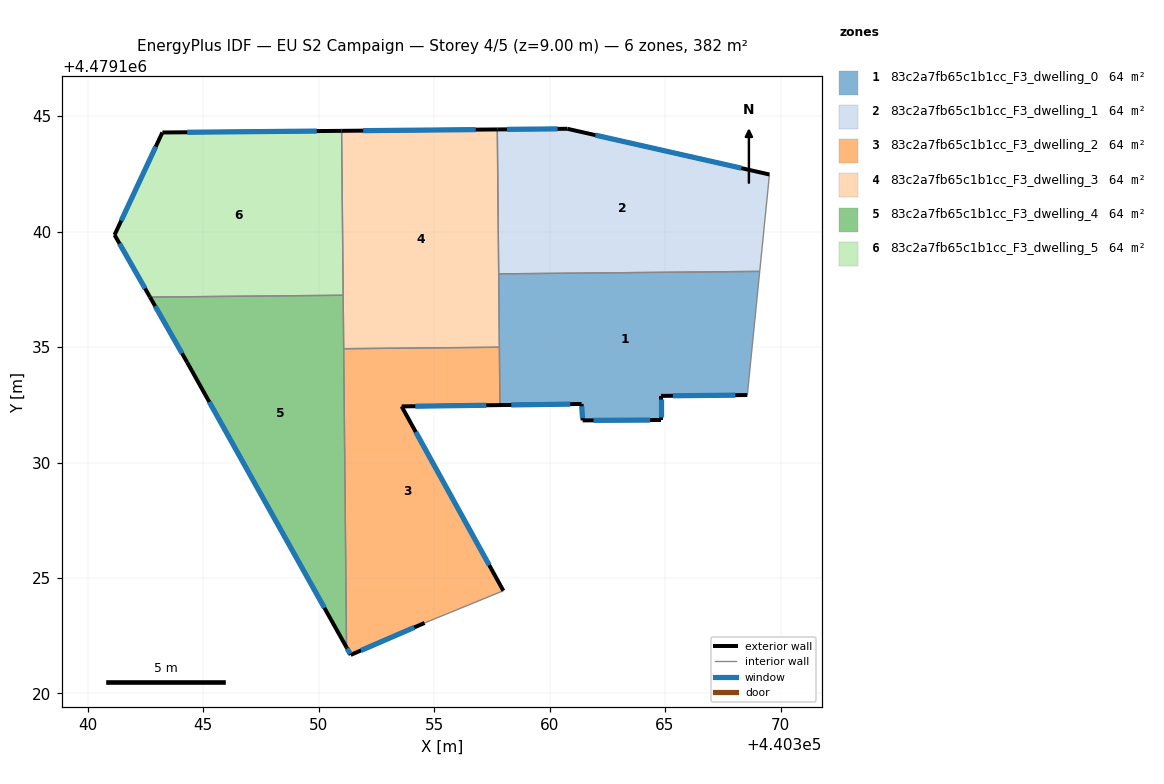
=== STOREY PLAN SPEC (per zone: floor XY polygon, exterior-wall plan segments, windows/doors) ===
zone 1: 83c2a7fb65c1b1cc_F3_dwelling_0  (63.6 m²)
  floor: (440368.56, 4479132.92) (440369.10, 4479138.28) (440357.80, 4479138.17) (440357.85, 4479132.49) (440361.39, 4479132.54) (440361.43, 4479131.82) (440364.82, 4479131.84) (440364.82, 4479132.88)
  exterior wall: (440364.82, 4479131.84) – (440361.43, 4479131.82)  [3.4 m]
    window: (440364.35, 4479131.84) – (440361.90, 4479131.83)  [5.3 m²]
  exterior wall: (440361.43, 4479131.82) – (440361.39, 4479132.54)  [0.7 m]
    window: (440361.43, 4479131.92) – (440361.39, 4479132.44)  [1.1 m²]
  exterior wall: (440361.39, 4479132.54) – (440357.85, 4479132.49)  [3.5 m]
    window: (440360.90, 4479132.53) – (440358.34, 4479132.49)  [5.5 m²]
  exterior wall: (440368.56, 4479132.92) – (440364.82, 4479132.88)  [3.7 m]
    window: (440368.04, 4479132.92) – (440365.34, 4479132.89)  [5.9 m²]
  exterior wall: (440364.82, 4479132.88) – (440364.82, 4479131.84)  [1.0 m]
    window: (440364.82, 4479132.74) – (440364.82, 4479131.99)  [1.6 m²]
  interior walls: 4
zone 2: 83c2a7fb65c1b1cc_F3_dwelling_1  (63.6 m²)
  floor: (440369.10, 4479138.28) (440369.52, 4479142.47) (440360.77, 4479144.45) (440357.74, 4479144.42) (440357.80, 4479138.17)
  exterior wall: (440357.74, 4479144.42) – (440360.77, 4479144.45)  [3.0 m]
    window: (440358.16, 4479144.43) – (440360.35, 4479144.45)  [4.7 m²]
  exterior wall: (440360.77, 4479144.45) – (440369.52, 4479142.47)  [9.0 m]
    window: (440361.98, 4479144.18) – (440368.31, 4479142.75)  [14.0 m²]
  interior walls: 3
zone 3: 83c2a7fb65c1b1cc_F3_dwelling_2  (63.6 m²)
  floor: (440358.00, 4479124.45) (440353.59, 4479132.43) (440357.85, 4479132.49) (440357.83, 4479134.99) (440351.09, 4479134.93) (440351.21, 4479121.99) (440351.39, 4479121.67) (440354.59, 4479123.05)
  exterior wall: (440351.39, 4479121.67) – (440351.21, 4479121.99)  [0.4 m]
    window: (440351.36, 4479121.71) – (440351.23, 4479121.95)  [0.6 m²]
  exterior wall: (440357.85, 4479132.49) – (440353.59, 4479132.43)  [4.3 m]
    window: (440357.26, 4479132.48) – (440354.18, 4479132.44)  [6.7 m²]
  exterior wall: (440353.59, 4479132.43) – (440358.00, 4479124.45)  [9.1 m]
    window: (440354.21, 4479131.32) – (440357.39, 4479125.55)  [14.3 m²]
  exterior wall: (440354.59, 4479123.05) – (440351.39, 4479121.67)  [3.5 m]
    window: (440354.14, 4479122.86) – (440351.83, 4479121.86)  [5.5 m²]
  interior walls: 4
zone 4: 83c2a7fb65c1b1cc_F3_dwelling_3  (63.6 m²)
  floor: (440357.83, 4479134.99) (440357.74, 4479144.42) (440350.99, 4479144.36) (440351.09, 4479134.93)
  exterior wall: (440350.99, 4479144.36) – (440357.74, 4479144.42)  [6.7 m]
    window: (440351.93, 4479144.37) – (440356.80, 4479144.41)  [10.6 m²]
  interior walls: 5
zone 5: 83c2a7fb65c1b1cc_F3_dwelling_4  (63.6 m²)
  floor: (440351.21, 4479121.99) (440351.06, 4479137.24) (440342.70, 4479137.16) (440344.31, 4479134.34)
  exterior wall: (440351.21, 4479121.99) – (440344.31, 4479134.34)  [14.1 m]
    window: (440350.25, 4479123.71) – (440345.27, 4479132.62)  [22.1 m²]
  exterior wall: (440344.31, 4479134.34) – (440342.70, 4479137.16)  [3.3 m]
    window: (440344.08, 4479134.73) – (440342.92, 4479136.77)  [5.1 m²]
  interior walls: 3
zone 6: 83c2a7fb65c1b1cc_F3_dwelling_5  (63.6 m²)
  floor: (440351.06, 4479137.24) (440350.99, 4479144.36) (440343.23, 4479144.29) (440341.16, 4479139.86) (440342.70, 4479137.16)
  exterior wall: (440342.70, 4479137.16) – (440341.16, 4479139.86)  [3.1 m]
    window: (440342.49, 4479137.54) – (440341.38, 4479139.48)  [4.9 m²]
  exterior wall: (440341.16, 4479139.86) – (440343.23, 4479144.29)  [4.9 m]
    window: (440341.45, 4479140.47) – (440342.95, 4479143.68)  [7.7 m²]
  exterior wall: (440343.23, 4479144.29) – (440350.99, 4479144.36)  [7.8 m]
    window: (440344.31, 4479144.30) – (440349.92, 4479144.35)  [12.2 m²]
  interior walls: 2

=== DERIVED (storey summary) ===
Building: EU S2 Campaign
Storey: 4 of 5  (floor level z = 9.00 m)
Storey gross floor area: 381.6 m²
Zones on this storey: 6
  - 83c2a7fb65c1b1cc_F3_dwelling_0: floor 63.6 m²; exterior wall 12.4 m (37.3 m²); 5 window(s) 19.5 m²; WWR 52.2%
  - 83c2a7fb65c1b1cc_F3_dwelling_1: floor 63.6 m²; exterior wall 12.0 m (36.0 m²); 2 window(s) 18.8 m²; WWR 52.2%
  - 83c2a7fb65c1b1cc_F3_dwelling_2: floor 63.6 m²; exterior wall 17.2 m (51.7 m²); 4 window(s) 27.0 m²; WWR 52.2%
  - 83c2a7fb65c1b1cc_F3_dwelling_3: floor 63.6 m²; exterior wall 6.7 m (20.2 m²); 1 window(s) 10.6 m²; WWR 52.2%
  - 83c2a7fb65c1b1cc_F3_dwelling_4: floor 63.6 m²; exterior wall 17.4 m (52.2 m²); 2 window(s) 27.2 m²; WWR 52.2%
  - 83c2a7fb65c1b1cc_F3_dwelling_5: floor 63.6 m²; exterior wall 15.8 m (47.3 m²); 3 window(s) 24.7 m²; WWR 52.2%
Zone adjacency (shared interzone walls):
  - 83c2a7fb65c1b1cc_F3_dwelling_0 ↔ 83c2a7fb65c1b1cc_F3_dwelling_1
  - 83c2a7fb65c1b1cc_F3_dwelling_0 ↔ 83c2a7fb65c1b1cc_F3_dwelling_2
  - 83c2a7fb65c1b1cc_F3_dwelling_0 ↔ 83c2a7fb65c1b1cc_F3_dwelling_3
  - 83c2a7fb65c1b1cc_F3_dwelling_1 ↔ 83c2a7fb65c1b1cc_F3_dwelling_3
  - 83c2a7fb65c1b1cc_F3_dwelling_2 ↔ 83c2a7fb65c1b1cc_F3_dwelling_3
  - 83c2a7fb65c1b1cc_F3_dwelling_2 ↔ 83c2a7fb65c1b1cc_F3_dwelling_4
  - 83c2a7fb65c1b1cc_F3_dwelling_3 ↔ 83c2a7fb65c1b1cc_F3_dwelling_4
  - 83c2a7fb65c1b1cc_F3_dwelling_3 ↔ 83c2a7fb65c1b1cc_F3_dwelling_5
  - 83c2a7fb65c1b1cc_F3_dwelling_4 ↔ 83c2a7fb65c1b1cc_F3_dwelling_5